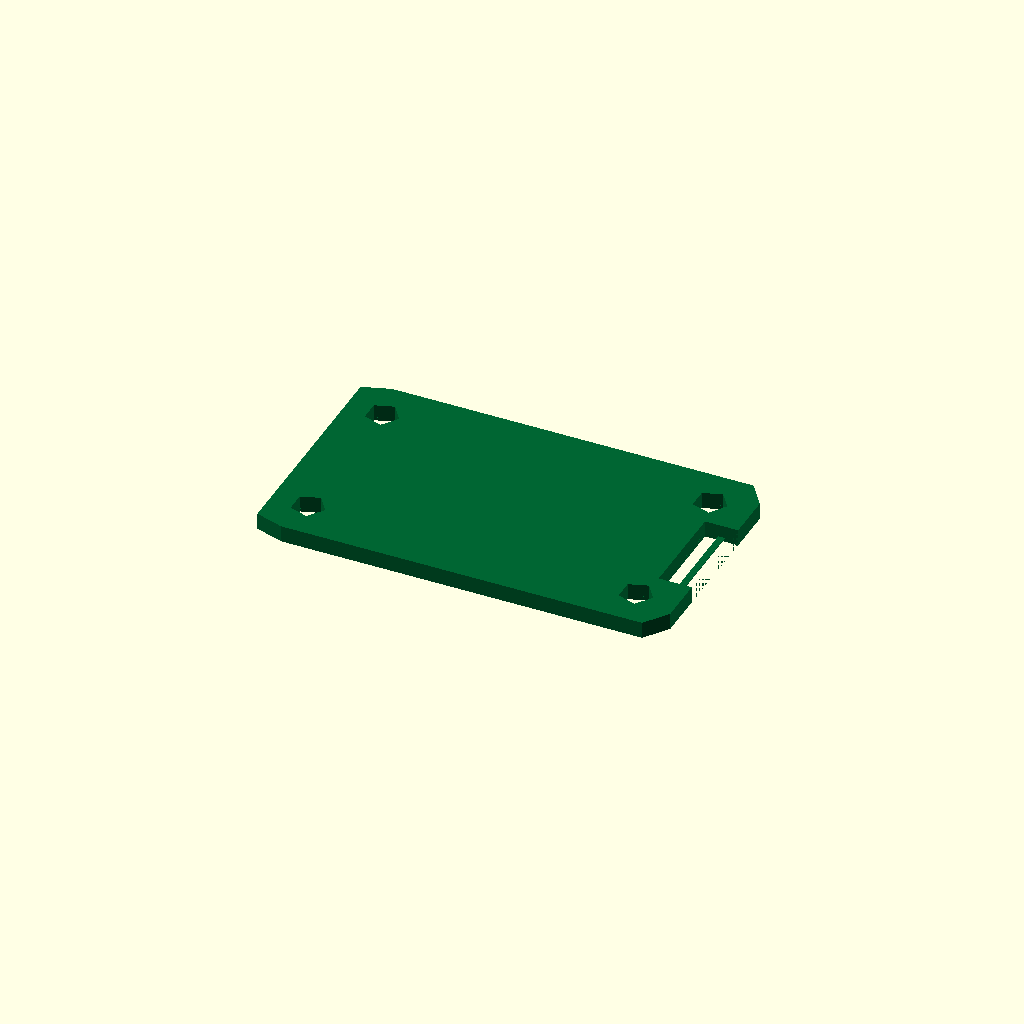
Cell 1: rendered with the file's own defaults.
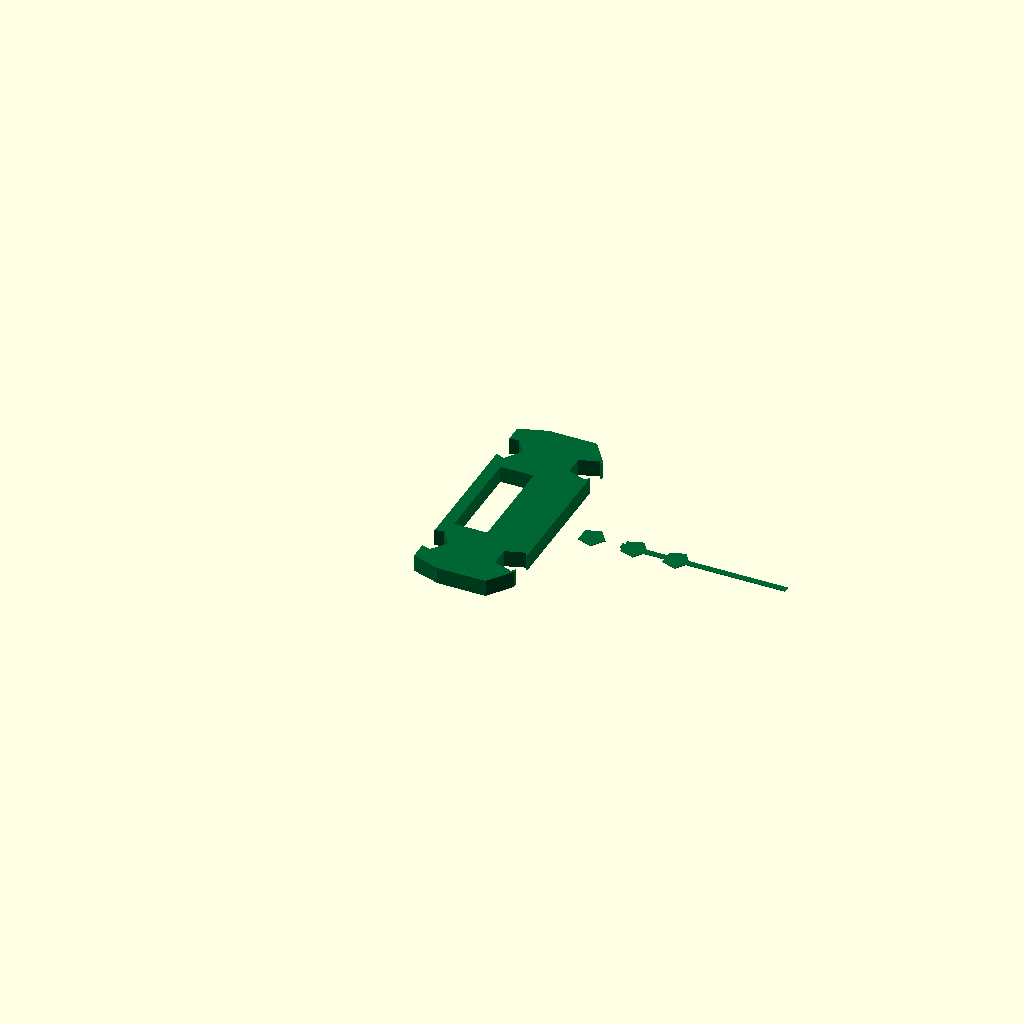
Cell 2 — pcb_L set to 0.1, the other parameters unchanged.
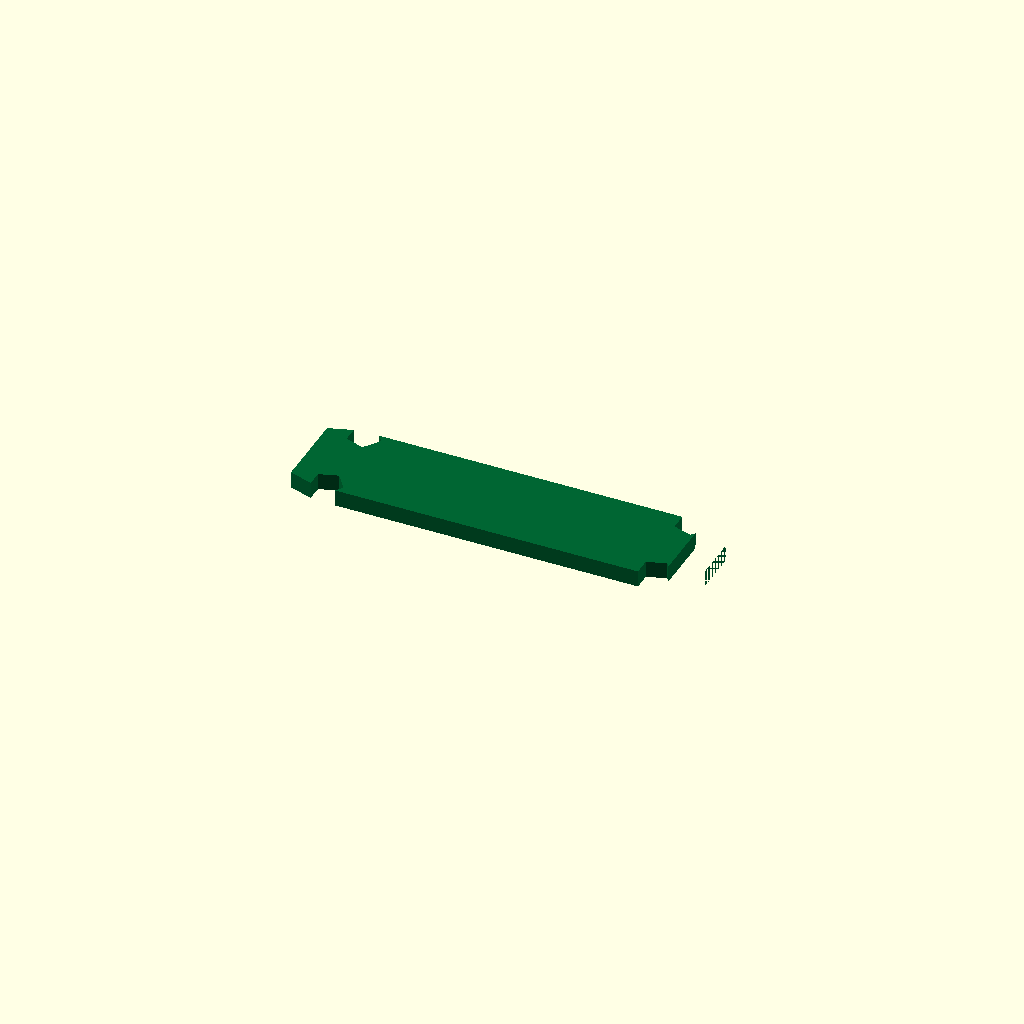
Cell 3 — pcb_W set to 0.1, the other parameters unchanged.
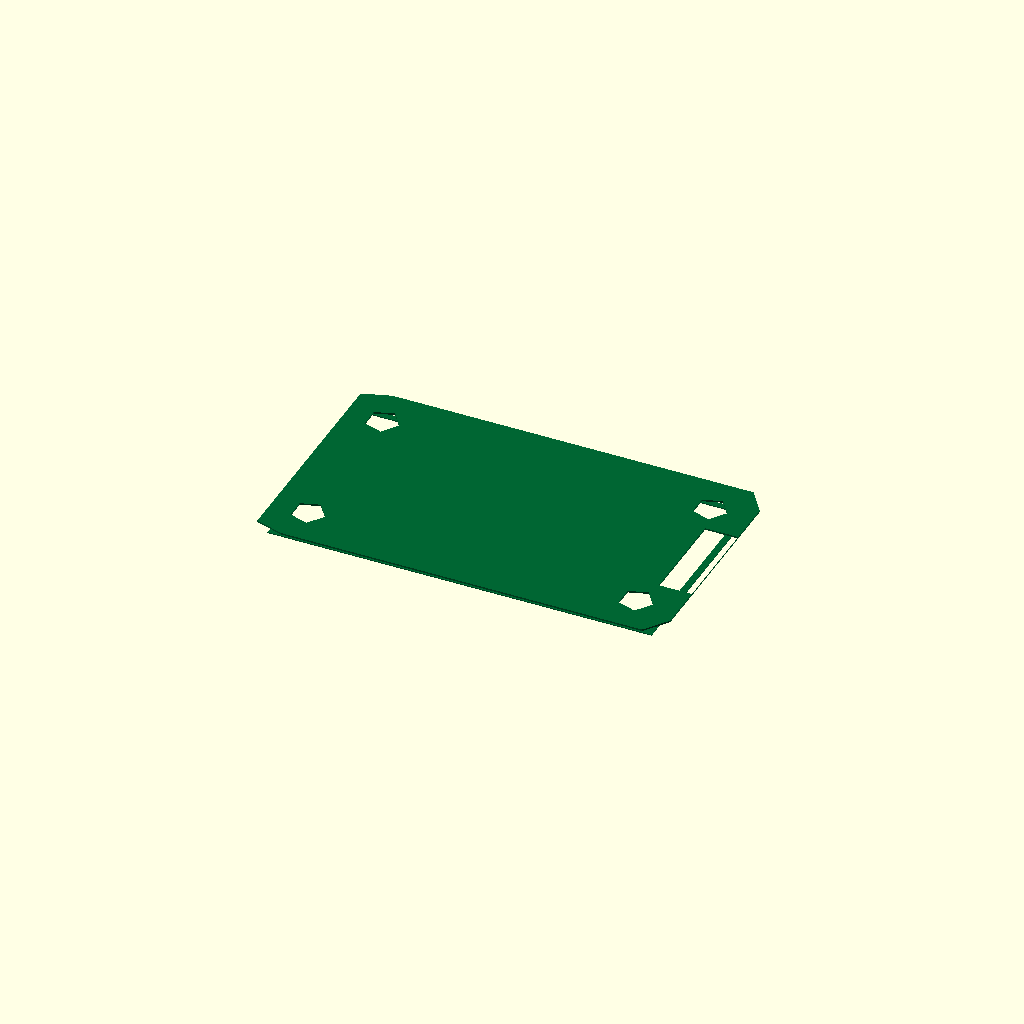
Cell 4 — pcb_T set to 0.1, the other parameters unchanged.
One fixed orthographic camera (rotation 55°, 0°, 25°; colour scheme Cornfield) for every cell.
OpenSCAD source file results/nopscadlib/ablations/no_recovery/scad/pcb__ESP_01.scad:
// Parameters
pcb_L = 24.8; //[12.4:49.6:0.1]
pcb_W = 14.6; //[7.3:29.2:0.1]
pcb_T = 1.0; //[0.5:2.0:0.1]
corner_R = 1.5; //[0.5:3.0:0.1]
mount_hole_D = 2.0; //[1.0:4.0:0.1]
mount_edge_offset = 2.5; //[1.0:5.0:0.1]
hole_clearance_Z = 0.2; //[0.1:1.0:0.1]
silk_T = 0.05; //[0.02:0.2:0.01]
silk_margin = 0.8; //[0.3:2.0:0.1]
copper_T = 0.035; //[0.01:0.1:0.005]
pad_D = 1.6; //[0.8:3.2:0.1]
pad_pitch = 2.54; //[1.27:5.08:0.01]
trace_W = 0.4; //[0.2:1.0:0.05]
trace_L = 10.0; //[5.0:20.0:0.5]
edge_cutout_W = 6.0; //[2.0:12.0:0.5]
edge_cutout_D = 2.0; //[0.5:5.0:0.1]
connect_overlap = 0.8; //[0.5:2.0:0.1]

// Base Shapes
module pcb_corner_cyl(pos) {
  translate(pos)
    cylinder(r=corner_R, h=pcb_T, center=true);
}

module mount_hole(pos) {
  translate(pos)
    cylinder(r=mount_hole_D/2, h=pcb_T + hole_clearance_Z, center=true);
}

module edge_connector_cutout(pos) {
  translate(pos)
    cube([edge_cutout_D, edge_cutout_W, pcb_T + hole_clearance_Z], center=true);
}

module silk_border_outer() {
  translate([0, 0, pcb_T/2 + silk_T/2 - connect_overlap])
    cube([pcb_L - 2*silk_margin, pcb_W - 2*silk_margin, silk_T], center=true);
}

module silk_border_inner_cut() {
  translate([0, 0, pcb_T/2 + silk_T/2 - connect_overlap])
    cube([pcb_L - 2*(silk_margin + trace_W), pcb_W - 2*(silk_margin + trace_W), silk_T + hole_clearance_Z], center=true);
}

module copper_pad(pos) {
  translate(pos)
    cylinder(r=pad_D/2, h=copper_T, center=true);
}

module copper_trace() {
  translate([-pcb_L/2 + mount_edge_offset + 2*pad_pitch + trace_L/2 - connect_overlap, 0, pcb_T/2 + copper_T/2 - connect_overlap])
    cube([trace_L, trace_W, copper_T], center=true);
}

// Operations
module rounded_corners() {
  hull() {
    pcb_corner_cyl([pcb_L/2 - corner_R, pcb_W/2 - corner_R, 0]);
    pcb_corner_cyl([-pcb_L/2 + corner_R, pcb_W/2 - corner_R, 0]);
    pcb_corner_cyl([-pcb_L/2 + corner_R, -pcb_W/2 + corner_R, 0]);
    pcb_corner_cyl([pcb_L/2 - corner_R, -pcb_W/2 + corner_R, 0]);
  }
}

module mounting_holes() {
  union() {
    mount_hole([-pcb_L/2 + mount_edge_offset, -pcb_W/2 + mount_edge_offset, 0]);
    mount_hole([pcb_L/2 - mount_edge_offset, -pcb_W/2 + mount_edge_offset, 0]);
    mount_hole([-pcb_L/2 + mount_edge_offset, pcb_W/2 - mount_edge_offset, 0]);
    mount_hole([pcb_L/2 - mount_edge_offset, pcb_W/2 - mount_edge_offset, 0]);
  }
}

module edge_connector_cutouts() {
  edge_connector_cutout([pcb_L/2 - edge_cutout_D/2, 0, 0]);
}

module pcb_body() {
  difference() {
    rounded_corners();
    mounting_holes();
    edge_connector_cutouts();
  }
}

module silkscreen_markings() {
  difference() {
    silk_border_outer();
    silk_border_inner_cut();
  }
}

module copper_pads_traces() {
  union() {
    copper_pad([-pcb_L/2 + mount_edge_offset + pad_pitch, 0, pcb_T/2 + copper_T/2 - connect_overlap]);
    copper_pad([-pcb_L/2 + mount_edge_offset + 2*pad_pitch, 0, pcb_T/2 + copper_T/2 - connect_overlap]);
    copper_pad([-pcb_L/2 + mount_edge_offset + 3*pad_pitch, 0, pcb_T/2 + copper_T/2 - connect_overlap]);
    copper_trace();
  }
}

// Final Output
module pcb_complete() {
  union() {
    pcb_body();
    silkscreen_markings();
    copper_pads_traces();
  }
}

// Render the PCB
color([0.0, 0.4, 0.2]) pcb_complete(); // PCB in green
Customizer parameters (derived from the source; name, type, default, range or options):
pcb_L: number, default 24.8, range 0.1 to 12.4, step 49.6
pcb_W: number, default 14.6, range 0.1 to 7.3, step 29.2
pcb_T: number, default 1, range 0.1 to 0.5, step 2
corner_R: number, default 1.5, range 0.1 to 0.5, step 3
mount_hole_D: number, default 2, range 0.1 to 1, step 4
mount_edge_offset: number, default 2.5, range 0.1 to 1, step 5
hole_clearance_Z: number, default 0.2, range 0.1 to 0.1, step 1
silk_T: number, default 0.05, range 0.01 to 0.02, step 0.2
silk_margin: number, default 0.8, range 0.1 to 0.3, step 2
copper_T: number, default 0.035, range 0.005 to 0.01, step 0.1
pad_D: number, default 1.6, range 0.1 to 0.8, step 3.2
pad_pitch: number, default 2.54, range 0.01 to 1.27, step 5.08
trace_W: number, default 0.4, range 0.05 to 0.2, step 1
trace_L: number, default 10, range 0.5 to 5, step 20
edge_cutout_W: number, default 6, range 0.5 to 2, step 12
edge_cutout_D: number, default 2, range 0.1 to 0.5, step 5
connect_overlap: number, default 0.8, range 0.1 to 0.5, step 2
